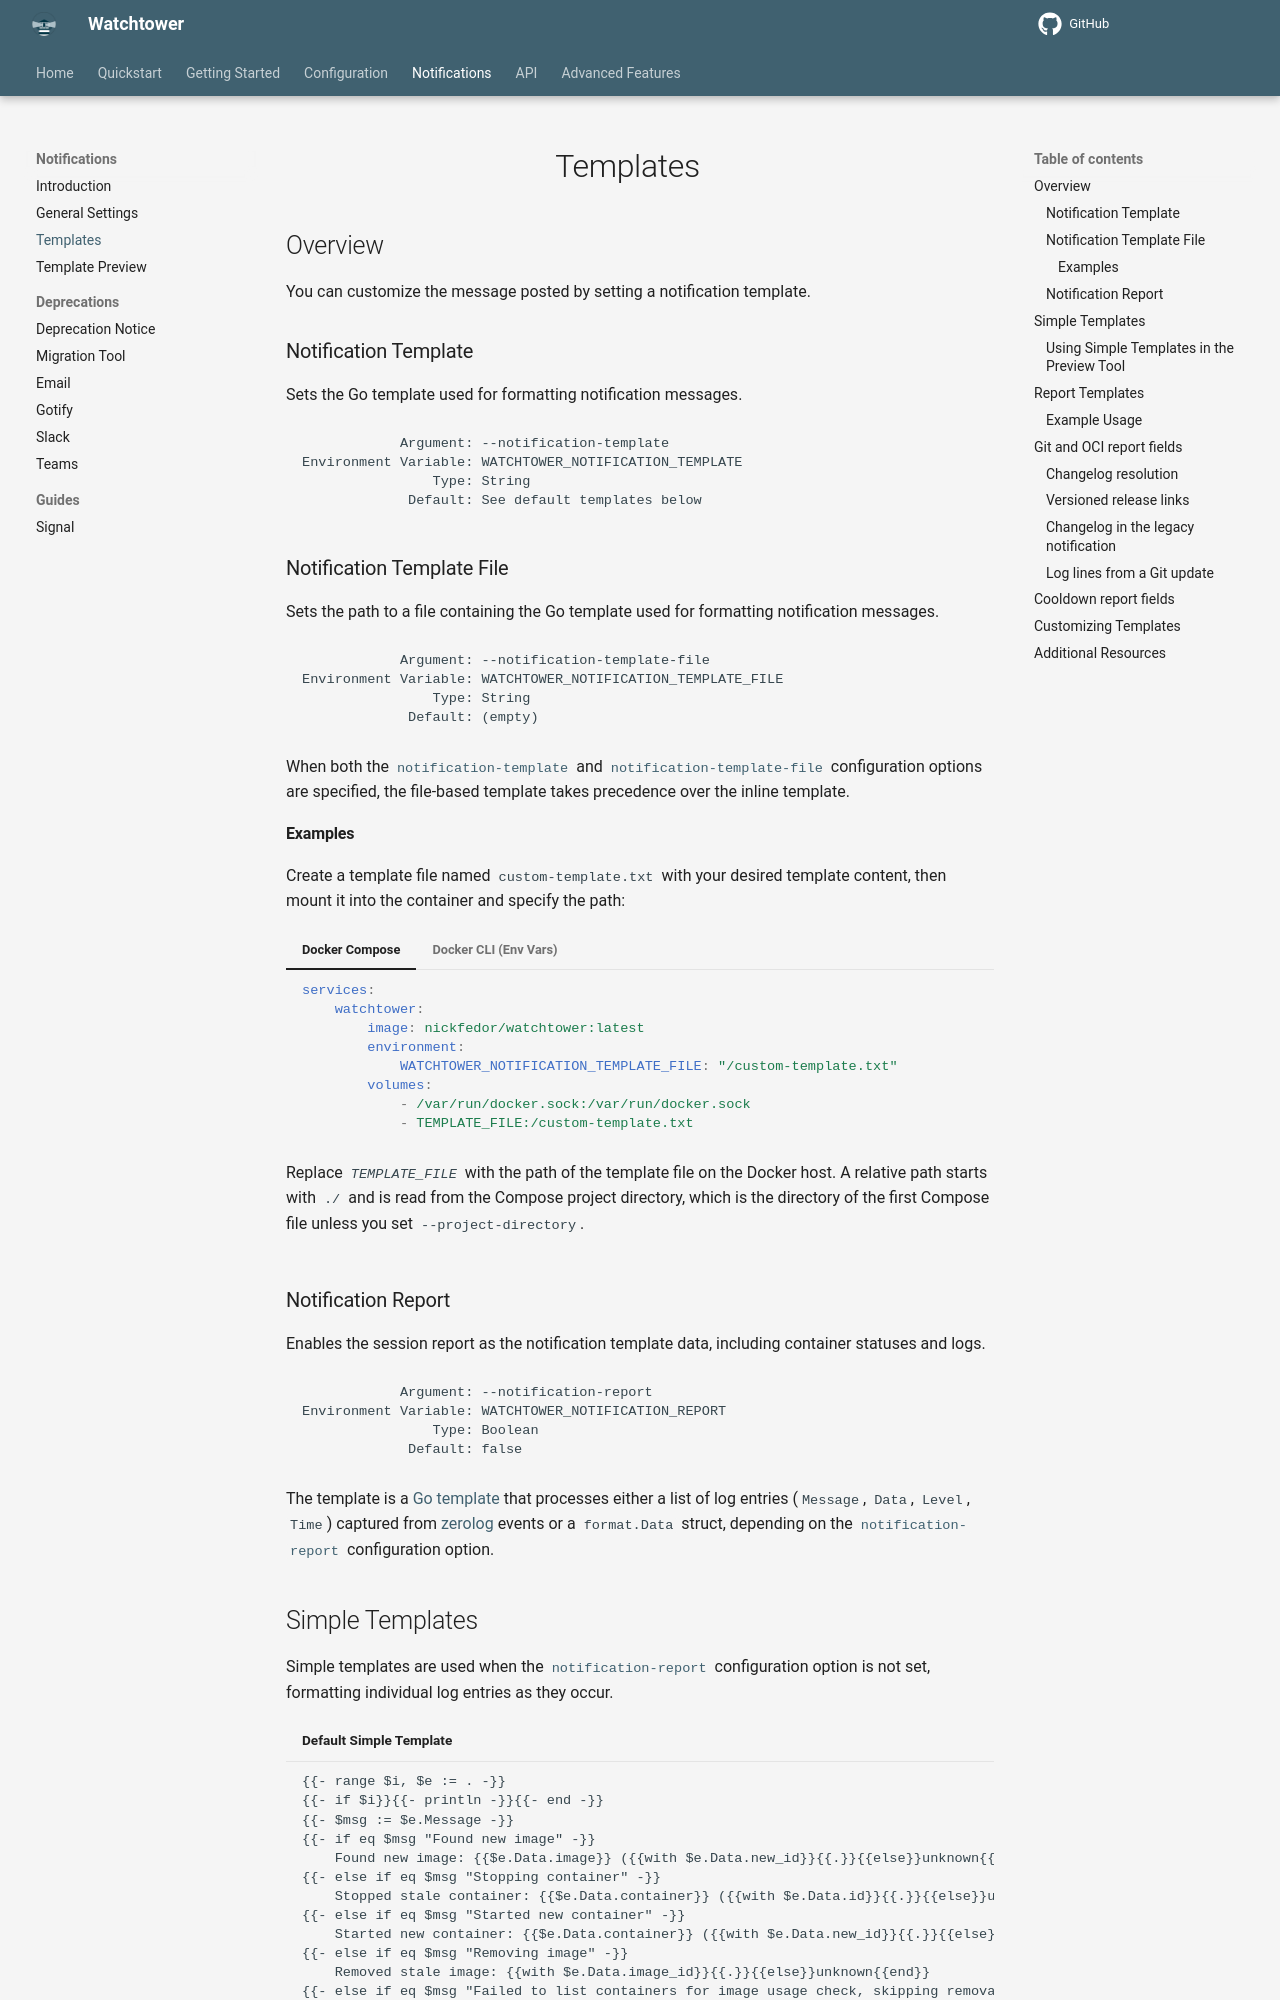

repository: chenjia404/watchtower · page: dev/notifications/templates/index.html · generator: mkdocs

# Templates

## Overview

You can customize the message posted by setting a notification template.

### Notification Template

Sets the Go template used for formatting notification messages.

```text
            Argument: --notification-template
Environment Variable: WATCHTOWER_NOTIFICATION_TEMPLATE
                Type: String
             Default: See default templates below
```

### Notification Template File

Sets the path to a file containing the Go template used for formatting notification messages.

```text
            Argument: --notification-template-file
Environment Variable: WATCHTOWER_NOTIFICATION_TEMPLATE_FILE
                Type: String
             Default: (empty)
```

When both the [`notification-template`](#notification_template) and [`notification-template-file`](#notification_template_file) configuration options are specified, the file-based template takes precedence over the inline template.

#### Examples

Create a template file named `custom-template.txt` with your desired template content, then mount it into the container and specify the path:

=== "Docker Compose"

    ```yaml
    services:
        watchtower:
            image: nickfedor/watchtower:latest
            environment:
                WATCHTOWER_NOTIFICATION_TEMPLATE_FILE: "/custom-template.txt"
            volumes:
                - /var/run/docker.sock:/var/run/docker.sock
                - TEMPLATE_FILE:/custom-template.txt
    ```

    Replace *`TEMPLATE_FILE`* with the path of the template file on the Docker host. A relative path starts with `./` and is read from the Compose project directory, which is the directory of the first Compose file unless you set `--project-directory`.

=== "Docker CLI (Env Vars)"

    ```bash
    docker run -d \
      --name watchtower \
      -v /var/run/docker.sock:/var/run/docker.sock \
      -v "TEMPLATE_FILE:/custom-template.txt" \
      -e WATCHTOWER_NOTIFICATION_TEMPLATE_FILE="/custom-template.txt" \
      nickfedor/watchtower:latest
    ```

    Replace *`TEMPLATE_FILE`* with the absolute path of the template file on the Docker host.

### Notification Report

Enables the session report as the notification template data, including container statuses and logs.

```text
            Argument: --notification-report
Environment Variable: WATCHTOWER_NOTIFICATION_REPORT
                Type: Boolean
             Default: false
```

The template is a [Go template](https://golang.org/pkg/text/template/){target="_blank" rel="noopener noreferrer"} that processes either a list of log entries (`Message`, `Data`, `Level`, `Time`) captured from [zerolog](https://pkg.go.dev/github.com/rs/zerolog){target="_blank" rel="noopener noreferrer"} events or a `format.Data` struct, depending on the [`notification-report`](#notification_report) configuration option.
